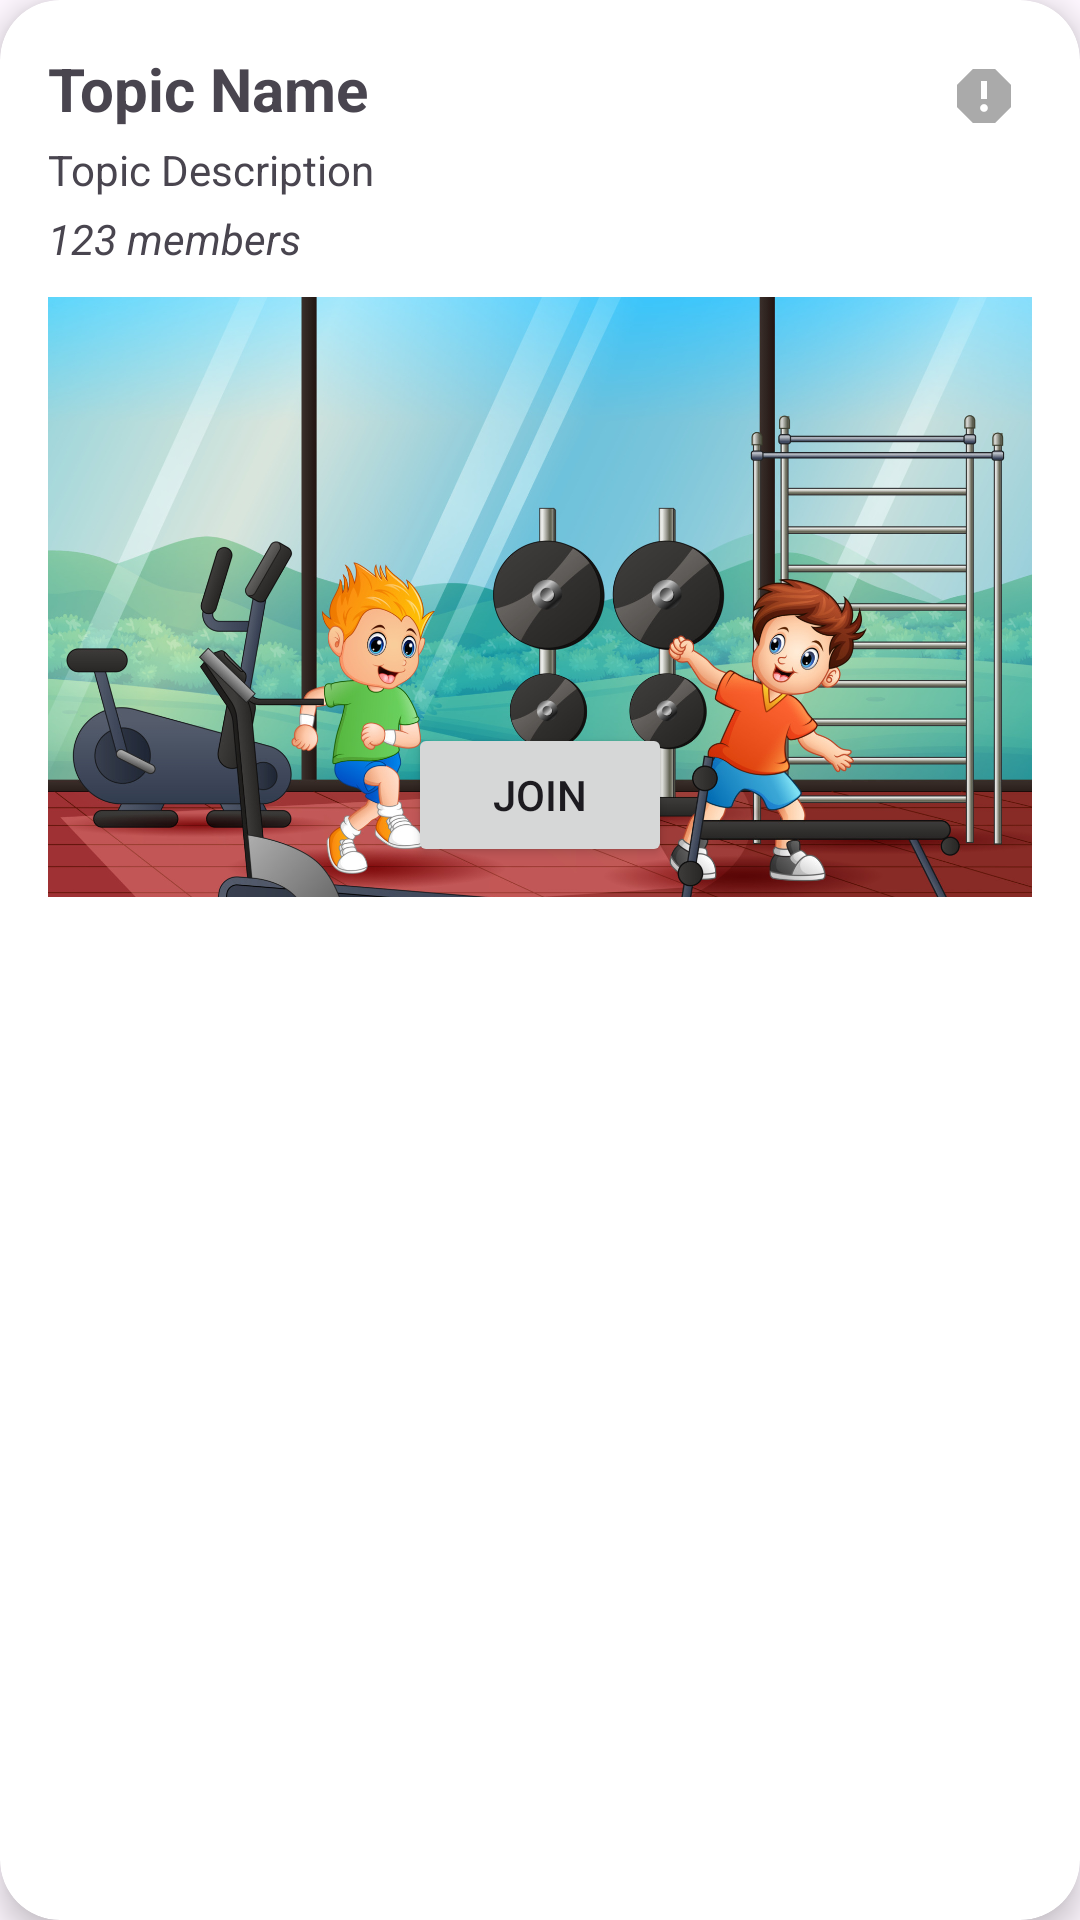

This screen was rendered from an Android layout file. Write that file and the resources it references.
<!-- AndroidManifest.xml: application theme Theme.TheHerd -->
<!-- res/layout/topic_item.xml -->
<?xml version="1.0" encoding="utf-8"?>
<androidx.cardview.widget.CardView xmlns:android="http://schemas.android.com/apk/res/android"
    xmlns:app="http://schemas.android.com/apk/res-auto"
    android:layout_width="match_parent"
    android:layout_height="wrap_content"
    android:layout_marginBottom="16dp"
    app:cardCornerRadius="20dp"
    app:cardElevation="6dp">

    <FrameLayout
        android:layout_width="match_parent"
        android:layout_height="wrap_content">

        
        <LinearLayout
            android:layout_width="match_parent"
            android:layout_height="wrap_content"
            android:orientation="vertical"
            android:padding="16dp">

            <TextView
                android:id="@+id/topicName"
                android:layout_width="wrap_content"
                android:layout_height="wrap_content"
                android:text="Topic Name"
                android:textSize="20sp"
                android:textStyle="bold" />

            <TextView
                android:id="@+id/topicDescription"
                android:layout_width="wrap_content"
                android:layout_height="wrap_content"
                android:text="Topic Description"
                android:layout_marginTop="4dp" />

            <TextView
                android:id="@+id/topicMembers"
                android:layout_width="wrap_content"
                android:layout_height="wrap_content"
                android:text="123 members"
                android:layout_marginTop="4dp"
                android:textStyle="italic" />

            <FrameLayout
                android:layout_width="match_parent"
                android:layout_height="200dp"
                android:layout_marginTop="10dp">

                <ImageView
                    android:id="@+id/topicImage"
                    android:layout_width="match_parent"
                    android:layout_height="match_parent"
                    android:scaleType="centerCrop"
                    android:src="@drawable/gym" />

                <Button
                    android:id="@+id/joinButton"
                    android:layout_width="wrap_content"
                    android:layout_height="wrap_content"
                    android:text="Join"
                    android:layout_gravity="bottom|center_horizontal"
                    android:layout_marginBottom="10dp" />
            </FrameLayout>

        </LinearLayout>

        
        <ImageButton
            android:id="@+id/reportButton"
            android:layout_width="48dp"
            android:layout_height="48dp"
            android:layout_gravity="top|end"
            android:layout_margin="8dp"
            android:src="@drawable/ic_report"
            android:background="?attr/selectableItemBackgroundBorderless"
            android:contentDescription="Report"
            app:tint="@android:color/darker_gray" />

    </FrameLayout>
</androidx.cardview.widget.CardView>
<!-- resources referenced by this layout -->
<resources>
  <!-- drawable gym: jpg bitmap (drawable, 430370 bytes) -->
  <!-- drawable ic_report (drawable) -->
  <vector xmlns:android="http://schemas.android.com/apk/res/android" android:height="24dp" android:tint="#CA1A2B" android:viewportHeight="24" android:viewportWidth="24" android:width="24dp">
        
      <path android:fillColor="@android:color/white" android:pathData="M15.73,3L8.27,3L3,8.27v7.46L8.27,21h7.46L21,15.73L21,8.27L15.73,3zM12,17.3c-0.72,0 -1.3,-0.58 -1.3,-1.3 0,-0.72 0.58,-1.3 1.3,-1.3 0.72,0 1.3,0.58 1.3,1.3 0,0.72 -0.58,1.3 -1.3,1.3zM13,13h-2L11,7h2v6z"/>
      
  </vector>
  <style name="Theme.TheHerd" parent="Base.Theme.TheHerd" />
  <style name="Base.Theme.TheHerd" parent="Theme.Material3.DayNight.NoActionBar">
          
          
          <item name="android:windowLightStatusBar">false</item>
      </style>
</resources>
